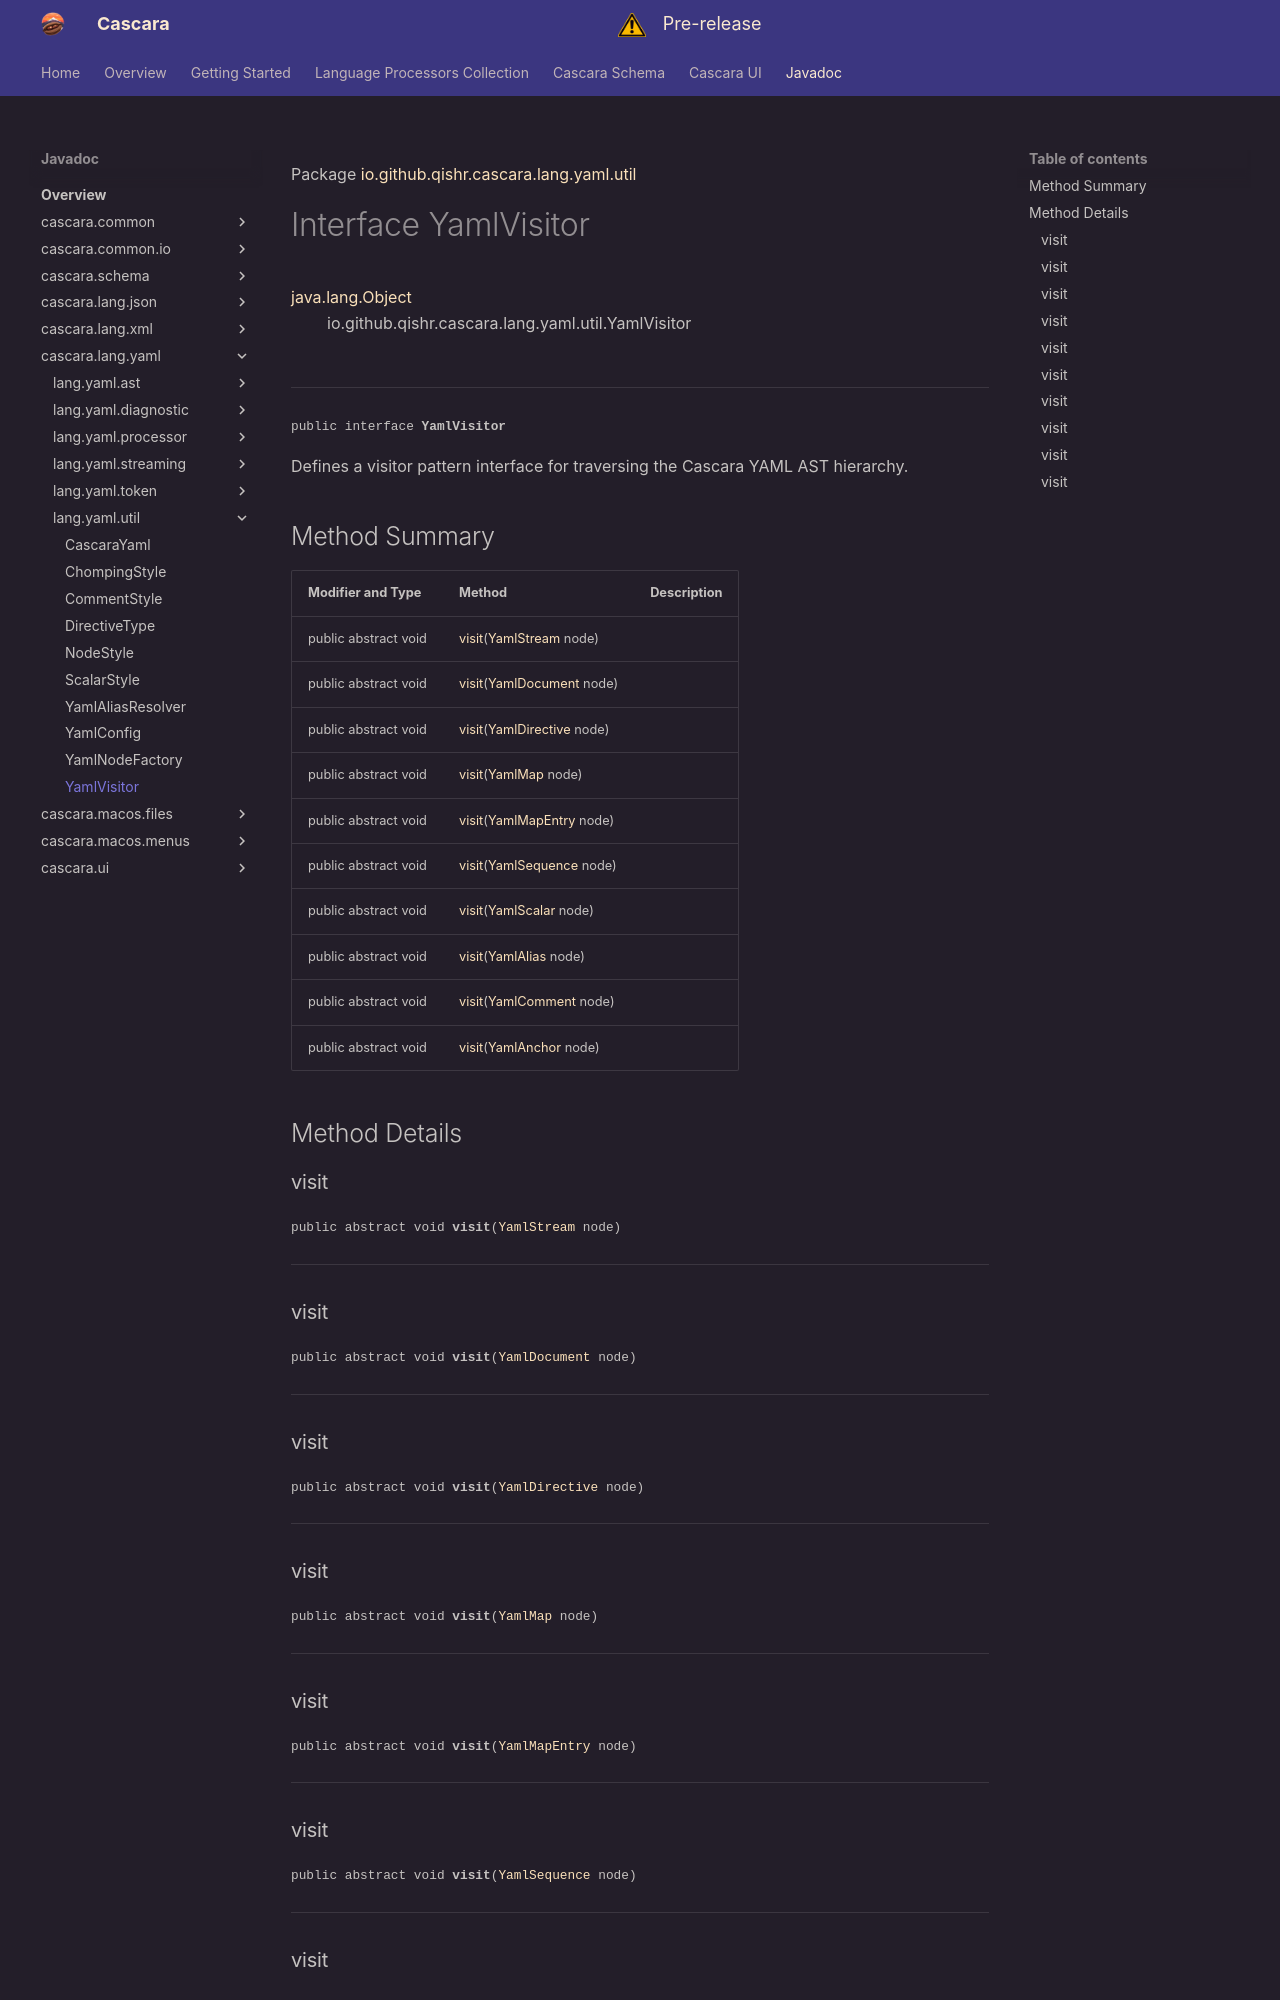

repository: qishr/qishr.github.io · page: javadoc/latest/cascara.lang.yaml/io/github/qishr/cascara/lang/yaml/util/YamlVisitor/index.html · generator: mkdocs

Package [io.github.qishr.cascara.lang.yaml.util](index.md)

# Interface YamlVisitor
[java.lang.Object](https://docs.oracle.com/en/java/javase/24/docs/api/java.base/java/lang/Object.html)<br/>
        io.github.qishr.cascara.lang.yaml.util.YamlVisitor<br/>
<br/>

----

<span style="font-family: monospace; font-size: 80%;">public interface __YamlVisitor__</span>

Defines a visitor pattern interface for traversing the Cascara YAML AST hierarchy.


## Method Summary

| Modifier and Type    | Method                                                                                                             | Description |
|----------------------|--------------------------------------------------------------------------------------------------------------------|-------------|
| public abstract void | [visit](#visit)([YamlStream](../../../../../../../io/github/qishr/cascara/lang/yaml/ast/YamlStream.md) node)       |             |
| public abstract void | [visit](#visit)([YamlDocument](../../../../../../../io/github/qishr/cascara/lang/yaml/ast/YamlDocument.md) node)   |             |
| public abstract void | [visit](#visit)([YamlDirective](../../../../../../../io/github/qishr/cascara/lang/yaml/ast/YamlDirective.md) node) |             |
| public abstract void | [visit](#visit)([YamlMap](../../../../../../../io/github/qishr/cascara/lang/yaml/ast/YamlMap.md) node)             |             |
| public abstract void | [visit](#visit)([YamlMapEntry](../../../../../../../io/github/qishr/cascara/lang/yaml/ast/YamlMapEntry.md) node)   |             |
| public abstract void | [visit](#visit)([YamlSequence](../../../../../../../io/github/qishr/cascara/lang/yaml/ast/YamlSequence.md) node)   |             |
| public abstract void | [visit](#visit)([YamlScalar](../../../../../../../io/github/qishr/cascara/lang/yaml/ast/YamlScalar.md) node)       |             |
| public abstract void | [visit](#visit)([YamlAlias](../../../../../../../io/github/qishr/cascara/lang/yaml/ast/YamlAlias.md) node)         |             |
| public abstract void | [visit](#visit)([YamlComment](../../../../../../../io/github/qishr/cascara/lang/yaml/ast/YamlComment.md) node)     |             |
| public abstract void | [visit](#visit)([YamlAnchor](../../../../../../../io/github/qishr/cascara/lang/yaml/ast/YamlAnchor.md) node)       |             |



## Method Details

### visit

<span style="font-family: monospace; font-size: 80%;">public abstract void __visit__([YamlStream](../../../../../../../io/github/qishr/cascara/lang/yaml/ast/YamlStream.md) node)</span>




---

### visit

<span style="font-family: monospace; font-size: 80%;">public abstract void __visit__([YamlDocument](../../../../../../../io/github/qishr/cascara/lang/yaml/ast/YamlDocument.md) node)</span>




---

### visit

<span style="font-family: monospace; font-size: 80%;">public abstract void __visit__([YamlDirective](../../../../../../../io/github/qishr/cascara/lang/yaml/ast/YamlDirective.md) node)</span>




---

### visit

<span style="font-family: monospace; font-size: 80%;">public abstract void __visit__([YamlMap](../../../../../../../io/github/qishr/cascara/lang/yaml/ast/YamlMap.md) node)</span>




---

### visit

<span style="font-family: monospace; font-size: 80%;">public abstract void __visit__([YamlMapEntry](../../../../../../../io/github/qishr/cascara/lang/yaml/ast/YamlMapEntry.md) node)</span>




---
